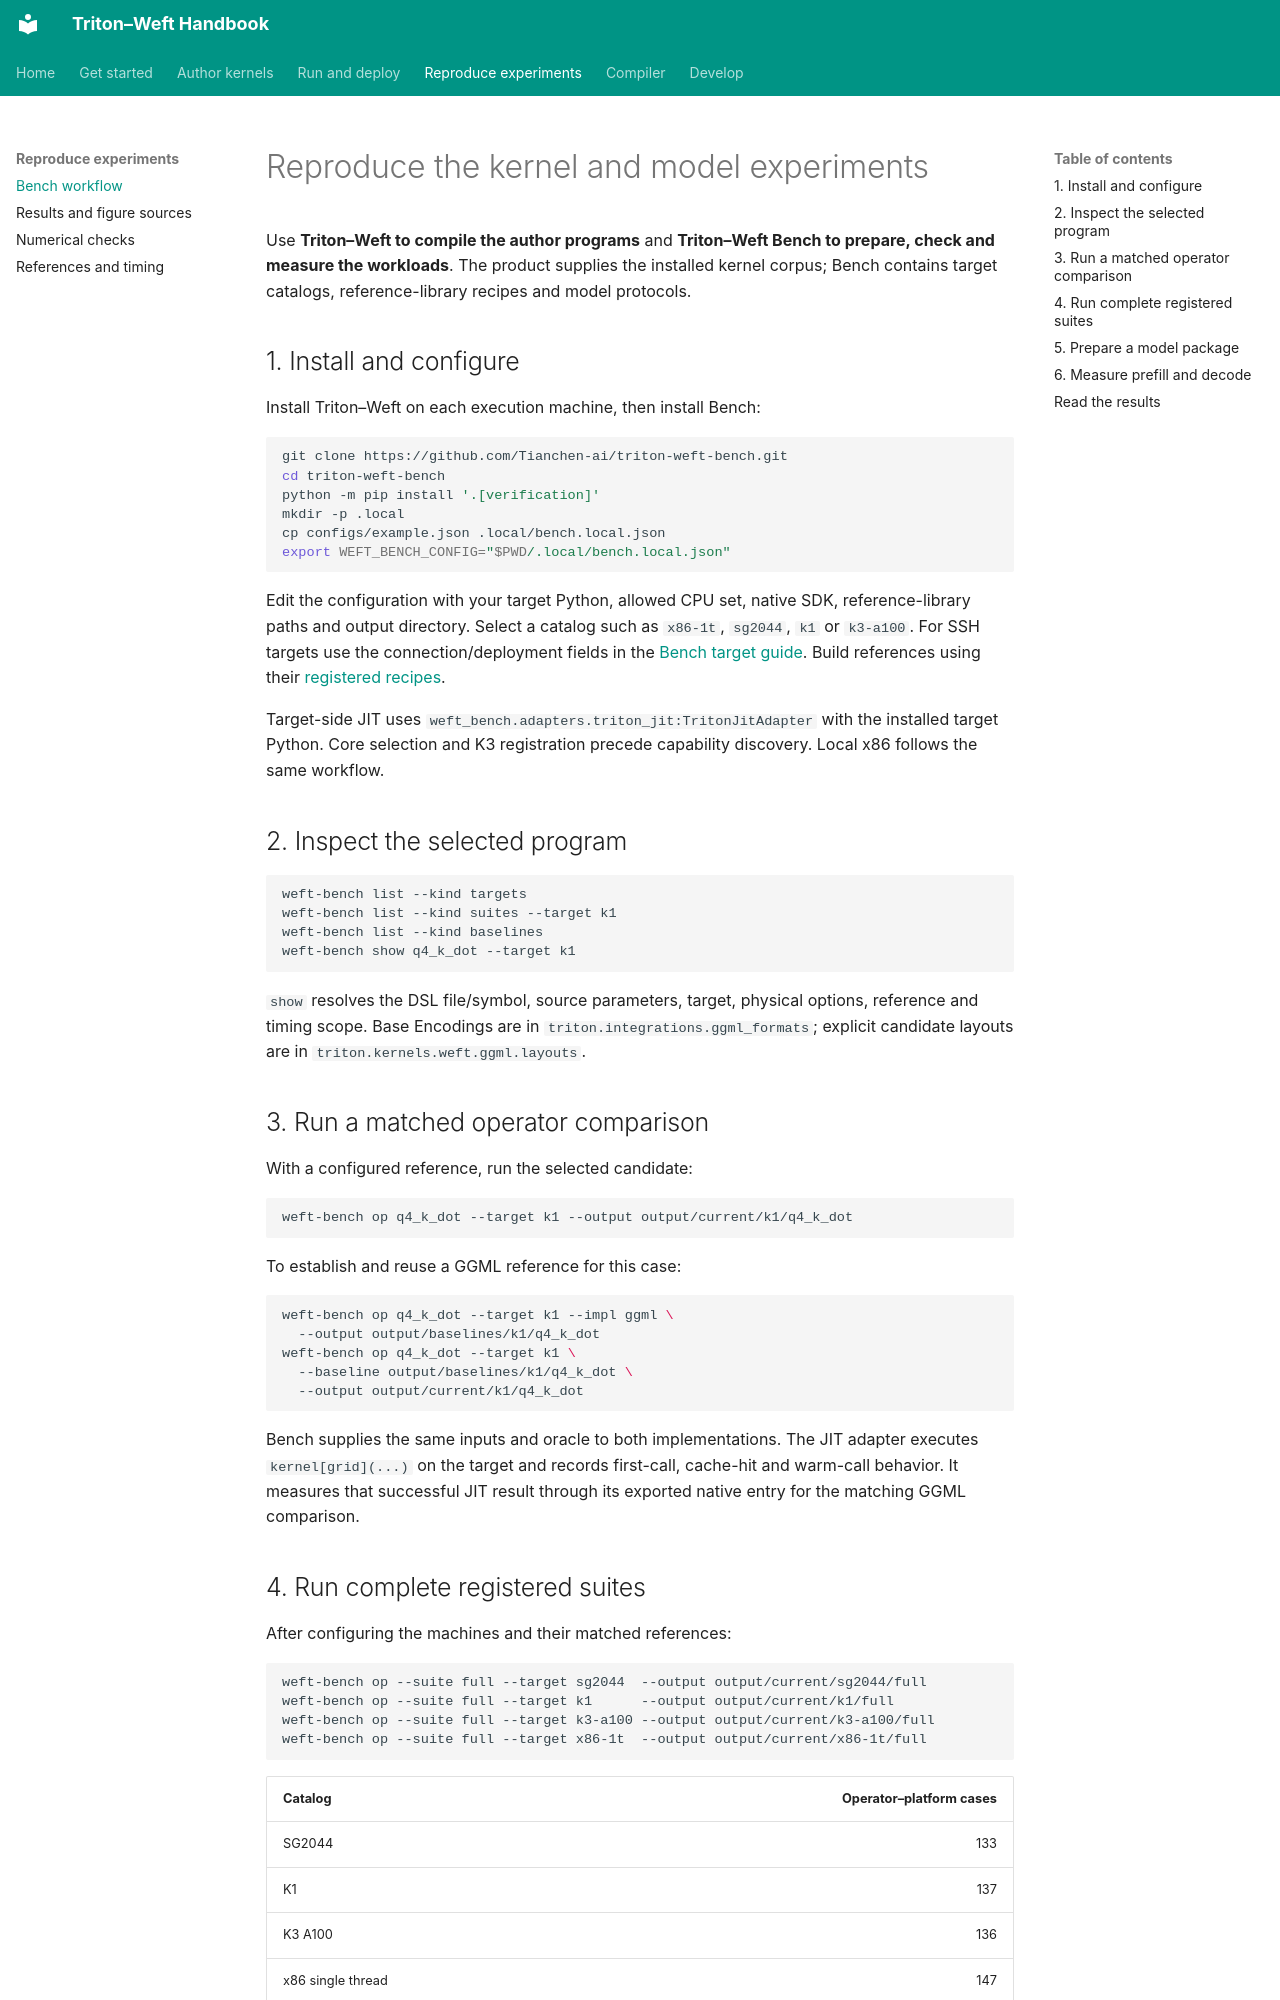

repository: Tianchen-ai/triton-weft · page: experiments/reproduce/index.html · generator: mkdocs

# Reproduce the kernel and model experiments

Use **Triton–Weft to compile the author programs** and **Triton–Weft Bench to prepare,
check and measure the workloads**. The product supplies the installed kernel corpus; Bench contains
target catalogs, reference-library recipes and model protocols.

## 1. Install and configure

Install Triton–Weft on each execution machine, then install Bench:

```sh
git clone https://github.com/Tianchen-ai/triton-weft-bench.git
cd triton-weft-bench
python -m pip install '.[verification]'
mkdir -p .local
cp configs/example.json .local/bench.local.json
export WEFT_BENCH_CONFIG="$PWD/.local/bench.local.json"
```

Edit the configuration with your target Python, allowed CPU set, native SDK,
reference-library paths and output directory. Select a catalog such as
`x86-1t`, `sg2044`, `k1` or `k3-a100`.
For SSH targets use the connection/deployment fields in the
[Bench target guide](https://github.com/Tianchen-ai/triton-weft-bench/blob/main/docs/targets.md).
Build references using their
[registered recipes](https://github.com/Tianchen-ai/triton-weft-bench/blob/main/src/weft_bench/catalogs/references.json).

Target-side JIT uses `weft_bench.adapters.triton_jit:TritonJitAdapter`
with the installed target Python. Core selection and K3 registration precede
capability discovery. Local x86 follows the same workflow.

## 2. Inspect the selected program

```sh
weft-bench list --kind targets
weft-bench list --kind suites --target k1
weft-bench list --kind baselines
weft-bench show q4_k_dot --target k1
```

`show` resolves the DSL file/symbol, source parameters, target, physical options,
reference and timing scope. Base Encodings are in `triton.integrations.ggml_formats`;
explicit candidate layouts are in `triton.kernels.weft.ggml.layouts`.

## 3. Run a matched operator comparison

With a configured reference, run the selected candidate:

```sh
weft-bench op q4_k_dot --target k1 --output output/current/k1/q4_k_dot
```

To establish and reuse a GGML reference for this case:

```sh
weft-bench op q4_k_dot --target k1 --impl ggml \
  --output output/baselines/k1/q4_k_dot
weft-bench op q4_k_dot --target k1 \
  --baseline output/baselines/k1/q4_k_dot \
  --output output/current/k1/q4_k_dot
```

Bench supplies the same inputs and oracle to both implementations.
The JIT adapter executes `kernel[grid](...)` on the target and records first-call,
cache-hit and warm-call behavior. It measures that successful JIT result through
its exported native entry for the matching GGML comparison.
